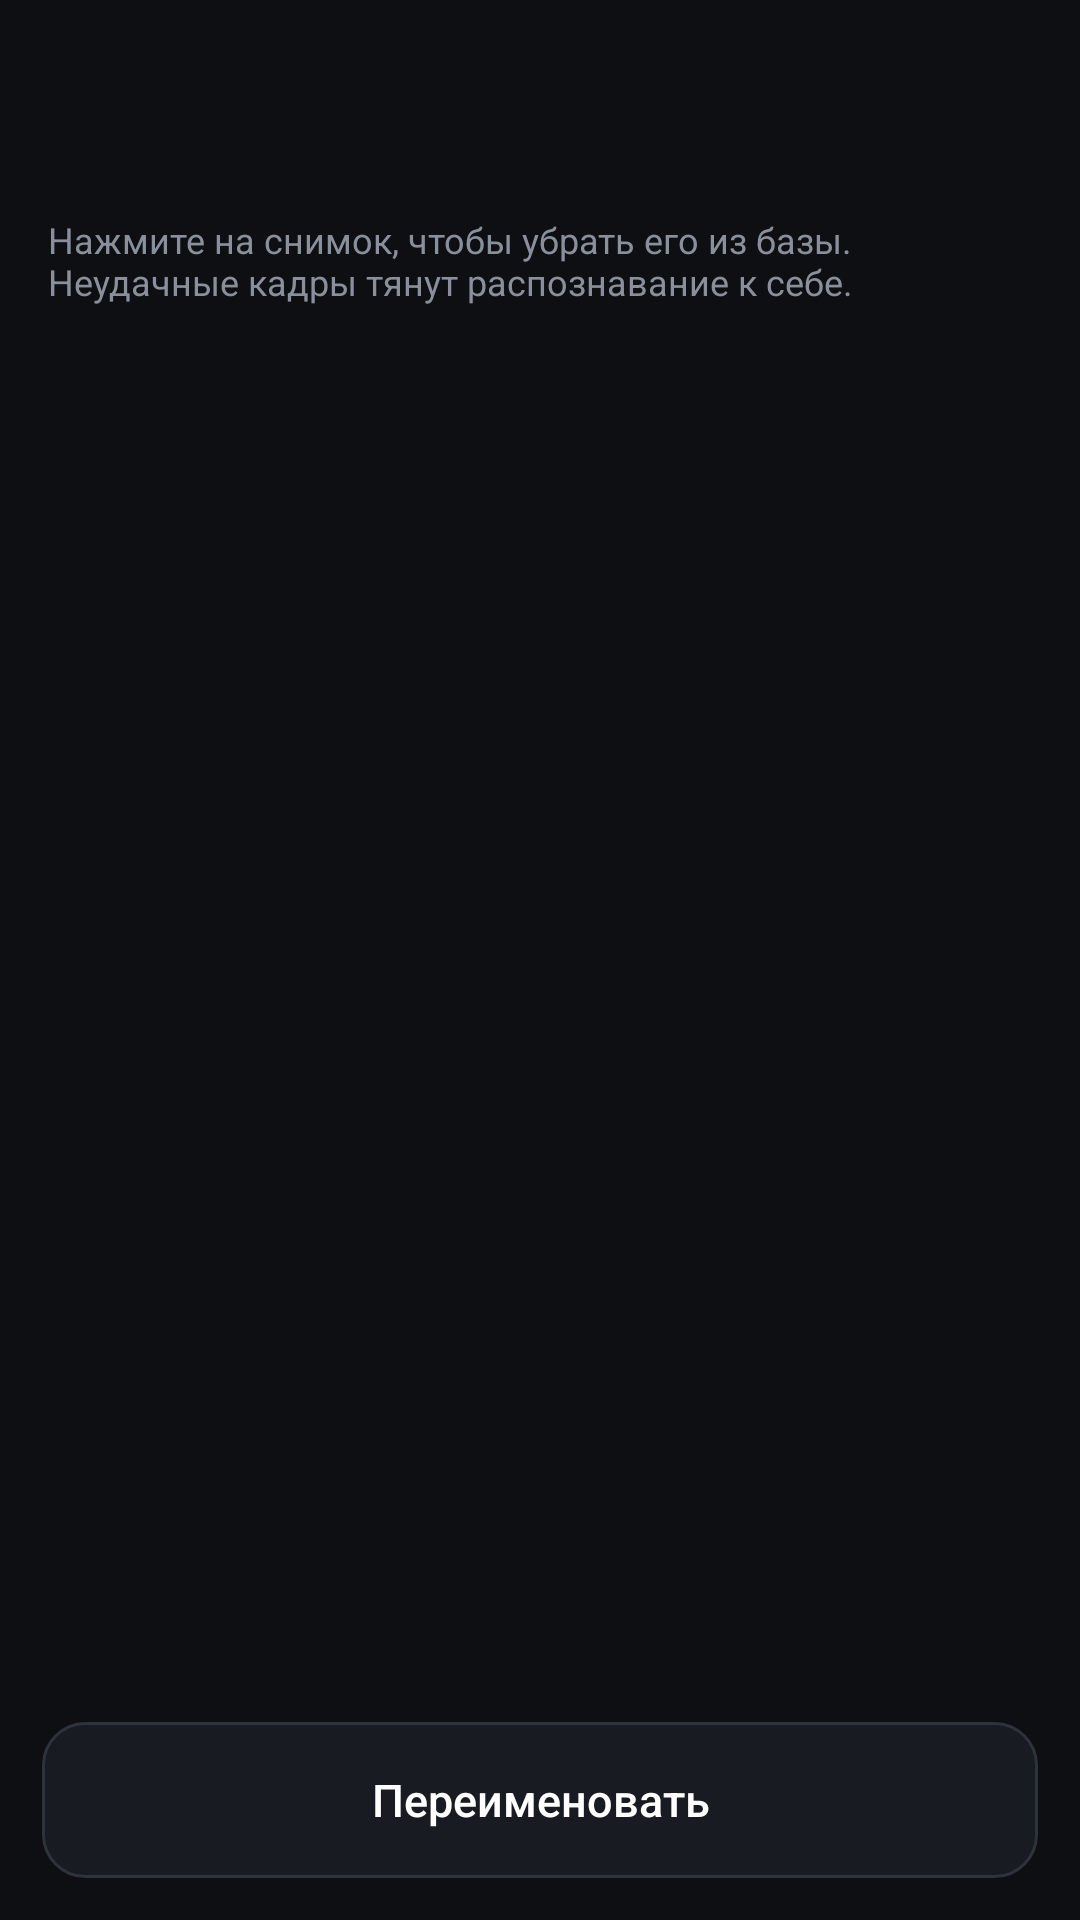

The Android layout XML behind this screen, and the referenced resources:
<!-- AndroidManifest.xml: application theme Theme.Lookalike -->
<!-- res/layout/activity_product.xml -->
<?xml version="1.0" encoding="utf-8"?>
<LinearLayout xmlns:android="http://schemas.android.com/apk/res/android"
    android:layout_width="match_parent"
    android:layout_height="match_parent"
    android:orientation="vertical"
    android:background="@color/bg">

    <TextView
        android:id="@+id/name"
        android:layout_width="match_parent"
        android:layout_height="wrap_content"
        android:paddingHorizontal="16dp"
        android:paddingTop="18dp"
        android:textSize="20sp"
        android:textStyle="bold"
        android:textColor="@color/text" />

    <TextView
        android:id="@+id/summary"
        android:layout_width="match_parent"
        android:layout_height="wrap_content"
        android:paddingHorizontal="16dp"
        android:paddingTop="3dp"
        android:textSize="13sp"
        android:textColor="@color/muted" />

    <TextView
        android:layout_width="match_parent"
        android:layout_height="wrap_content"
        android:paddingHorizontal="16dp"
        android:paddingTop="6dp"
        android:paddingBottom="12dp"
        android:textSize="12sp"
        android:textColor="@color/muted"
        android:text="@string/tap_to_delete" />

    <ScrollView
        android:layout_width="match_parent"
        android:layout_height="0dp"
        android:layout_weight="1"
        android:clipToPadding="false">

        <GridLayout
            android:id="@+id/grid"
            android:layout_width="match_parent"
            android:layout_height="wrap_content"
            android:padding="8dp" />
    </ScrollView>

    <Button
        android:id="@+id/rename"
        style="@style/Btn.Ghost"
        android:layout_width="match_parent"
        android:layout_height="52dp"
        android:layout_margin="14dp"
        android:text="@string/rename" />
</LinearLayout>
<!-- resources referenced by this layout -->
<resources>
  <color name="bg">#0E0F13</color>
  <color name="muted">#8A909B</color>
  <color name="text">#FFFFFF</color>
  <string name="rename">Переименовать</string>
  <string name="tap_to_delete">Нажмите на снимок, чтобы убрать его из базы. Неудачные кадры тянут распознавание к себе.</string>
  <style name="Btn.Ghost" parent="Widget.AppCompat.Button.Borderless">
          <item name="android:background">@drawable/btn_ghost</item>
          <item name="android:textColor">@color/text</item>
          <item name="android:textAllCaps">false</item>
          <item name="android:textSize">15sp</item>
          <item name="android:stateListAnimator">@null</item>
      </style>
  <style name="Theme.Lookalike" parent="Theme.MaterialComponents.NoActionBar">
          <item name="android:windowBackground">@color/bg</item>
          <item name="android:statusBarColor">@color/bg</item>
          <item name="android:navigationBarColor">@color/bg</item>
          <item name="colorAccent">@color/accent</item>
          <item name="android:textColorPrimary">@color/text</item>
      </style>
  <!-- drawable btn_ghost (drawable) -->
  <?xml version="1.0" encoding="utf-8"?>
  <ripple xmlns:android="http://schemas.android.com/apk/res/android"
      android:color="#22FFFFFF">
      <item>
          <shape android:shape="rectangle">
              <corners android:radius="14dp" />
              <solid android:color="@color/surface" />
              <stroke android:width="1dp" android:color="@color/stroke" />
          </shape>
      </item>
  </ripple>
  <color name="accent">#E1306C</color>
  <color name="surface">#191B22</color>
  <color name="stroke">#2E323D</color>
</resources>
